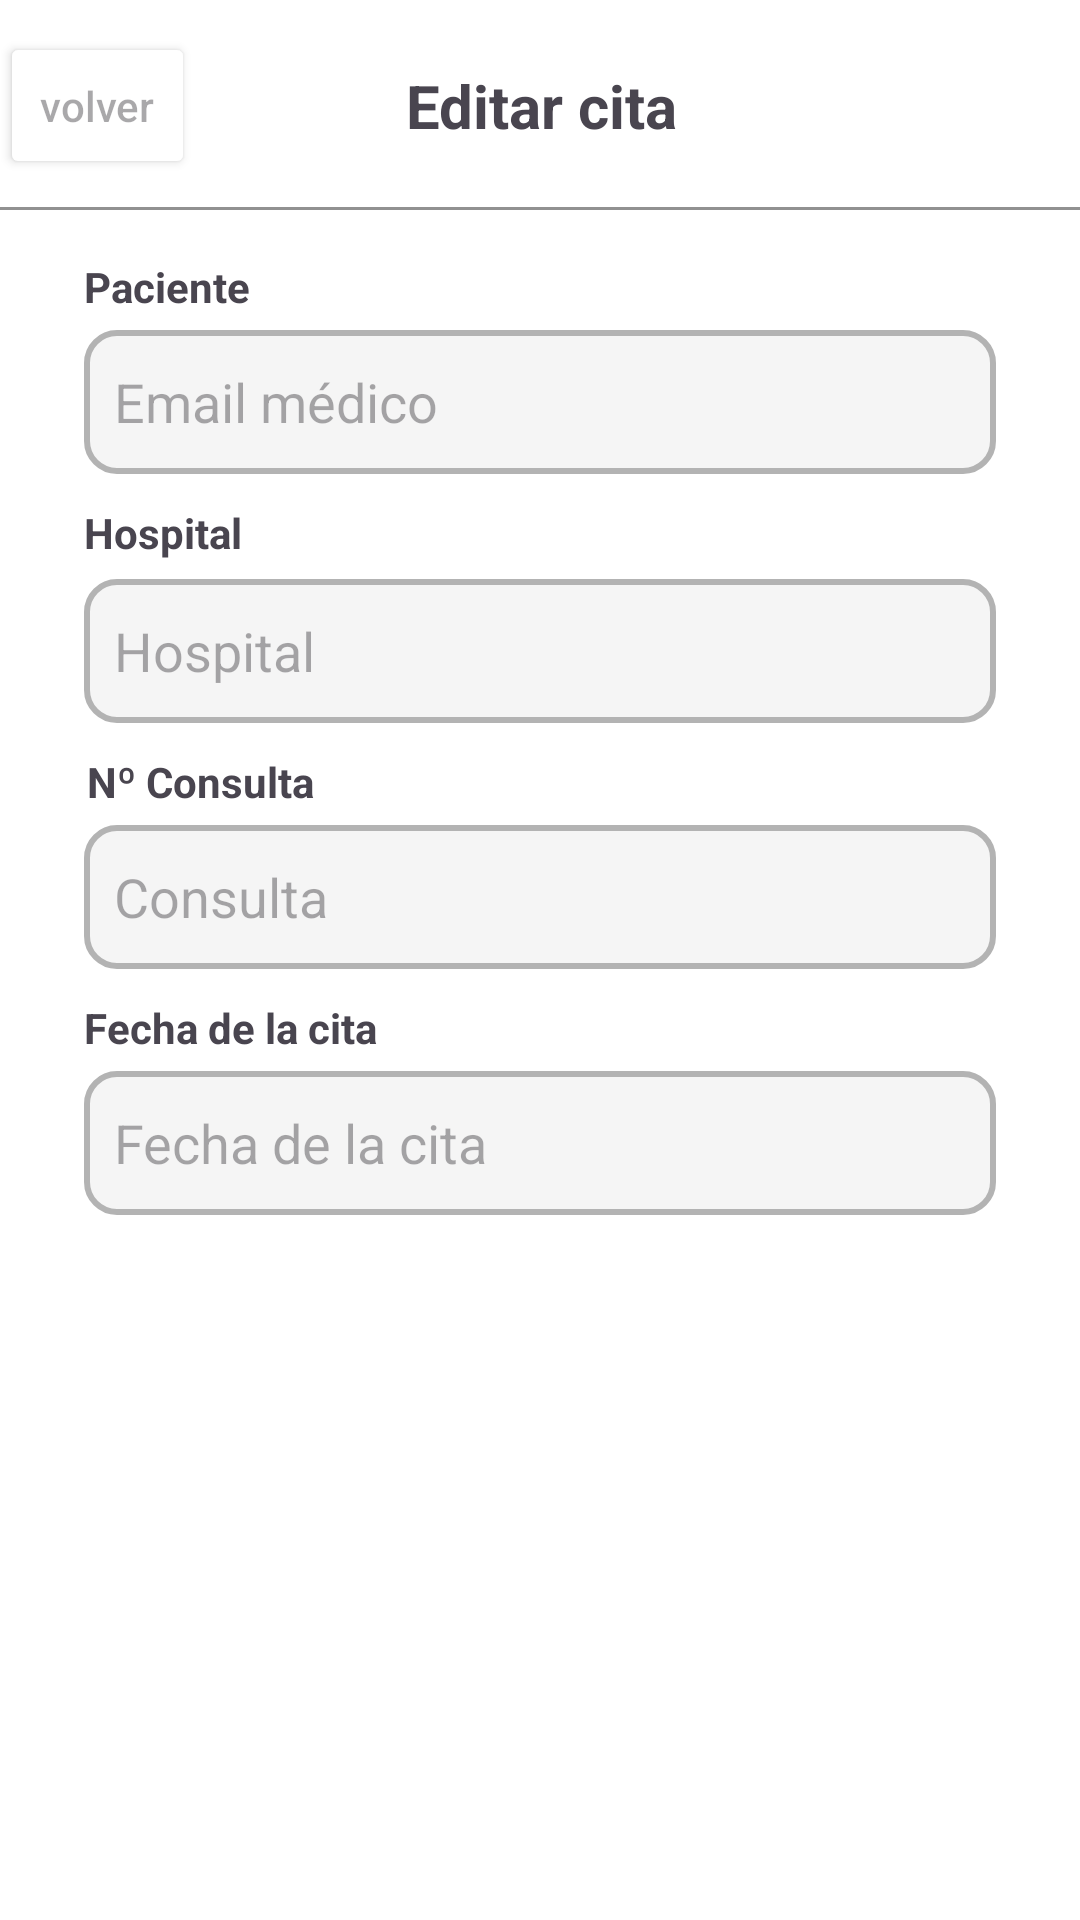

Produce the Android XML layout that renders to this screen, including the resource entries it uses.
<!-- AndroidManifest.xml: application theme Theme.App_GSTI -->
<!-- res/layout/activity_editar_cita.xml -->
<?xml version="1.0" encoding="utf-8"?>
<androidx.constraintlayout.widget.ConstraintLayout xmlns:android="http://schemas.android.com/apk/res/android"
    xmlns:app="http://schemas.android.com/apk/res-auto"
    xmlns:tools="http://schemas.android.com/tools"
    android:layout_width="match_parent"
    android:layout_height="match_parent"
    android:background="@color/white"
    tools:context=".pantallas.medico.EditarCitaPacienteActivity">

    <androidx.constraintlayout.widget.ConstraintLayout
        android:id="@+id/constraintLayout"
        android:layout_width="match_parent"
        android:layout_height="@dimen/header_height_size"
        android:background="#FFFFFF"
        app:layout_constraintEnd_toEndOf="parent"
        app:layout_constraintStart_toStartOf="parent"
        app:layout_constraintTop_toTopOf="parent">

        <View
            android:layout_width="match_parent"
            android:layout_height="1dp"
            android:background="@color/gris_oscuro"
            app:layout_constraintBottom_toBottomOf="parent"
            app:layout_constraintEnd_toEndOf="parent"
            app:layout_constraintStart_toStartOf="parent" />

        <Button
            android:id="@+id/btn_volverAtras"
            android:layout_width="65dp"
            android:layout_height="49dp"
            android:backgroundTint="#FFFFFF"
            android:hint="volver"
            app:icon="@drawable/iconflechavolver"
            app:iconSize="30dp"
            app:iconTint="#000000"
            app:layout_constraintBottom_toBottomOf="@+id/constraintLayout"
            app:layout_constraintStart_toStartOf="parent"
            app:layout_constraintTop_toTopOf="parent" />

        <TextView
            android:id="@+id/miPerfilTextView"
            android:layout_width="wrap_content"
            android:layout_height="wrap_content"
            android:layout_marginStart="170dp"
            android:layout_marginEnd="169dp"
            android:text="Editar cita"
            android:textSize="20sp"
            android:textStyle="bold"
            app:layout_constraintBottom_toBottomOf="parent"
            app:layout_constraintEnd_toEndOf="parent"
            app:layout_constraintStart_toStartOf="parent"
            app:layout_constraintTop_toTopOf="parent" />
    </androidx.constraintlayout.widget.ConstraintLayout>

    <EditText
        android:id="@+id/txt_medico"
        android:layout_width="0dp"
        android:layout_height="48dp"
        android:layout_marginStart="28dp"
        android:layout_marginEnd="28dp"
        android:ems="10"
        android:hint="Email médico"
        android:inputType="text"
        android:background="@drawable/edittext_editables_drawable"
        android:paddingStart="10dp"
        app:layout_constraintBottom_toTopOf="@+id/textViewHospital"
        app:layout_constraintEnd_toEndOf="parent"
        app:layout_constraintStart_toStartOf="parent"
        app:layout_constraintTop_toBottomOf="@+id/textViewMedico" />

    <TextView
        android:id="@+id/textViewMedico"
        android:layout_width="wrap_content"
        android:layout_height="wrap_content"
        android:layout_marginStart="28dp"
        android:layout_marginTop="16dp"
        android:layout_marginBottom="5dp"
        android:text="Paciente"
        android:textStyle="bold"
        app:layout_constraintBottom_toTopOf="@+id/txt_medico"
        app:layout_constraintStart_toStartOf="parent"
        app:layout_constraintTop_toBottomOf="@+id/constraintLayout" />

    <EditText
        android:id="@+id/edittxt_hospital"
        android:layout_width="0dp"
        android:layout_height="48dp"
        android:layout_marginStart="28dp"
        android:layout_marginTop="5dp"
        android:layout_marginEnd="28dp"
        android:ems="10"
        android:background="@drawable/edittext_editables_drawable"
        android:paddingStart="10dp"
        android:hint="Hospital"
        android:inputType="text"
        app:layout_constraintBottom_toTopOf="@+id/textViewConsulta"
        app:layout_constraintEnd_toEndOf="parent"
        app:layout_constraintStart_toStartOf="parent"
        app:layout_constraintTop_toBottomOf="@+id/textViewHospital" />

    <TextView
        android:id="@+id/textViewHospital"
        android:layout_width="wrap_content"
        android:layout_height="wrap_content"
        android:layout_marginStart="28dp"
        android:layout_marginTop="10dp"
        android:layout_marginBottom="1dp"
        android:text="Hospital"
        android:textStyle="bold"
        app:layout_constraintBottom_toTopOf="@+id/edittxt_hospital"
        app:layout_constraintStart_toStartOf="parent"
        app:layout_constraintTop_toBottomOf="@+id/txt_medico" />

    <EditText
        android:id="@+id/txt_consulta"
        android:layout_width="0dp"
        android:layout_height="48dp"
        android:layout_marginStart="28dp"
        android:layout_marginTop="5dp"
        android:layout_marginEnd="28dp"
        android:ems="10"
        android:background="@drawable/edittext_editables_drawable"
        android:paddingStart="10dp"
        android:hint="Consulta"
        android:inputType="text"
        app:layout_constraintBottom_toTopOf="@+id/textViewFecha"
        app:layout_constraintEnd_toEndOf="parent"
        app:layout_constraintStart_toStartOf="parent"
        app:layout_constraintTop_toBottomOf="@+id/textViewConsulta" />

    <TextView
        android:id="@+id/textViewConsulta"
        android:layout_width="0dp"
        android:layout_height="wrap_content"
        android:layout_marginStart="29dp"
        android:layout_marginTop="10dp"
        android:text="Nº Consulta"
        android:textStyle="bold"
        app:layout_constraintBottom_toTopOf="@+id/txt_consulta"
        app:layout_constraintStart_toStartOf="parent"
        app:layout_constraintTop_toBottomOf="@+id/edittxt_hospital" />


    <EditText
        android:id="@+id/edittext_fecha"
        android:layout_width="0dp"
        android:layout_height="48dp"
        android:layout_marginStart="28dp"
        android:layout_marginTop="5dp"
        android:layout_marginEnd="28dp"
        android:hint="Fecha de la cita"
        android:inputType="text"
        android:ems="10"
        android:background="@drawable/edittext_editables_drawable"
        android:paddingStart="10dp"
        app:layout_constraintEnd_toEndOf="parent"
        app:layout_constraintStart_toStartOf="parent"
        app:layout_constraintTop_toBottomOf="@+id/textViewFecha" />

    <TextView
        android:id="@+id/textViewFecha"
        android:layout_width="0dp"
        android:layout_height="wrap_content"
        android:layout_marginStart="28dp"
        android:layout_marginTop="10dp"
        android:text="@string/fecha_de_la_cita"
        android:textStyle="bold"
        app:layout_constraintStart_toStartOf="parent"
        app:layout_constraintTop_toBottomOf="@+id/txt_consulta" />

</androidx.constraintlayout.widget.ConstraintLayout>
<!-- resources referenced by this layout -->
<resources>
  <color name="gris_oscuro">#919191</color>
  <color name="white">#FFFFFFFF</color>
  <dimen name="header_height_size">70dp</dimen>
  <!-- drawable edittext_editables_drawable (drawable) -->
  <shape xmlns:android="http://schemas.android.com/apk/res/android">
      <solid android:color="@color/blanco_roto_edittext" />
      <corners android:radius="10dp" />
      <stroke
          android:width="2dp"
          android:color="@color/gris_bordes_edittext" /> 
  </shape>
  <string name="fecha_de_la_cita">Fecha de la cita</string>
  <style name="Theme.App_GSTI" parent="Base.Theme.App_GSTI" />
  <color name="blanco_roto_edittext">#F5F5F5</color>
  <color name="gris_bordes_edittext">#B3B3B3</color>
  <style name="Base.Theme.App_GSTI" parent="Theme.Material3.DayNight.NoActionBar">
          
          <item name="colorPrimary">@color/primary</item>
          <item name="android:statusBarColor">@color/primary</item>
          <item name="android:windowBackground">@color/primary</item>
  
  
  
      </style>
  <color name="primary">#9EE0FC</color>
</resources>
